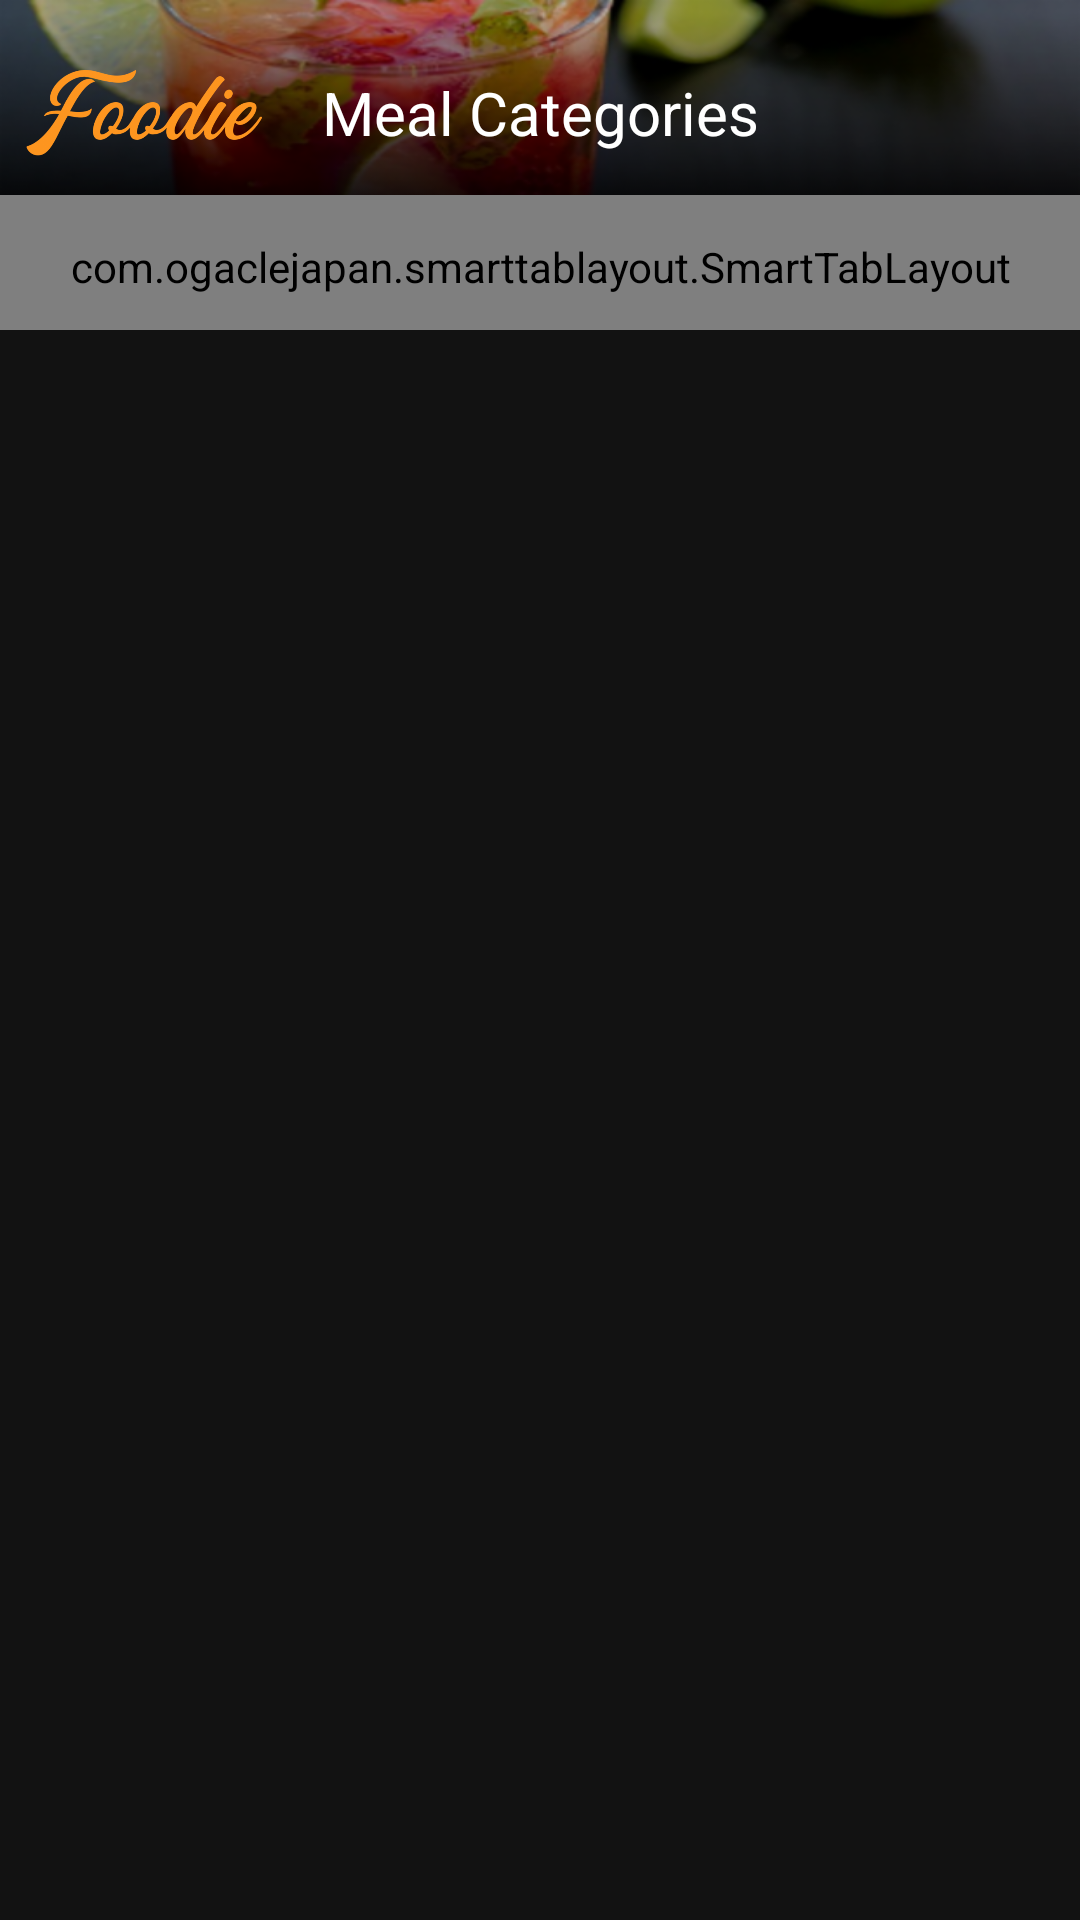

This screen was rendered from an Android layout file. Write that file and the resources it references.
<!-- AndroidManifest.xml: activity theme AppTheme.NoActionBarr -->
<!-- res/layout/activity_category.xml -->
<?xml version="1.0" encoding="utf-8"?>
<androidx.coordinatorlayout.widget.CoordinatorLayout
    xmlns:android="http://schemas.android.com/apk/res/android"
    xmlns:app="http://schemas.android.com/apk/res-auto"
    xmlns:tools="http://schemas.android.com/tools"
    android:layout_width="match_parent"
    android:layout_height="match_parent"
    android:fitsSystemWindows="true"
    tools:context=".Activities.category.CategoryActivity">

    <View
        android:id="@+id/view"
        android:layout_width="match_parent"
        android:layout_height="75dp"
        android:background="@drawable/actionbar"
        />

    <ImageView
        android:id="@+id/logo"
        android:layout_width="80dp"
        android:layout_height="63dp"
        android:layout_marginStart="8dp"
        android:layout_marginLeft="8dp"
        android:layout_marginTop="6dp"
        android:layout_marginEnd="8dp"
        android:layout_marginRight="8dp"
        android:layout_marginBottom="8dp"
        android:src="@drawable/foodieorange" />

    <TextView
        android:layout_width="wrap_content"
        android:layout_height="wrap_content"
        android:text="Meal Categories"
        android:textColor="@android:color/white"
        android:textSize="20dp"
        app:layout_anchor="@id/view"
        app:layout_anchorGravity="center"/>

    <com.ogaclejapan.smarttablayout.SmartTabLayout
        android:id="@+id/tabLayout"
        android:layout_width="match_parent"
        android:layout_marginTop="65dp"
        android:layout_height="48dp"
        android:clipToPadding="false"
        android:paddingLeft="4dp"
        android:paddingRight="4dp"
        app:stl_defaultTabTextColor="@color/colorWhite"
        app:stl_defaultTabTextHorizontalPadding="18dp"
        app:stl_dividerColor="@color/transparent"
        app:stl_dividerThickness="0dp"
        app:stl_indicatorColor="@color/start"
        app:stl_indicatorCornerRadius="18dp"
        app:stl_indicatorInterpolation="smart"
        app:stl_indicatorGravity="center"
        app:stl_indicatorThickness="30dp"
        app:stl_underlineColor="@color/transparent"
        app:stl_underlineThickness="0dp"
        android:background="@color/background"
        />












    <androidx.viewpager.widget.ViewPager
        android:layout_marginTop="110dp"
        android:id="@+id/categoriesDetail"
        android:background="@color/background"
        app:layout_behavior="@string/appbar_scrolling_view_behavior"
        android:layout_width="match_parent"
        android:layout_height="match_parent"/>
</androidx.coordinatorlayout.widget.CoordinatorLayout>
<!-- resources referenced by this layout -->
<resources>
  <color name="background">#121212</color>
  <color name="colorWhite">#FFFFFF</color>
  <color name="start">#ff9720</color>
  <color name="transparent">#80FFFFFF</color>
  <!-- drawable actionbar: png bitmap (drawable-hdpi, 40793 bytes) -->
  <!-- drawable foodieorange: png bitmap (drawable-hdpi, 26746 bytes) -->
  <style name="AppTheme.NoActionBarr" parent="AppTheme">
          <item name="windowActionBar">true</item>
          <item name="windowNoTitle">true</item>
          <item name="colorPrimary">@color/start</item>
          <item name="colorPrimaryDark">@color/background</item>
          <item name="colorAccent">@color/colorAccent</item>
      </style>
  <style name="AppTheme" parent="Theme.AppCompat.Light.DarkActionBar">
          
          <item name="colorPrimary">@color/colorPrimary</item>
          <item name="colorPrimaryDark">@color/colorPrimaryDark</item>
          <item name="colorAccent">@color/colorAccent</item>
  
  
  
  
      </style>
  <color name="colorAccent">#ff9720</color>
  <color name="colorPrimary">#6200EE</color>
  <color name="colorPrimaryDark">#3700B3</color>
</resources>
